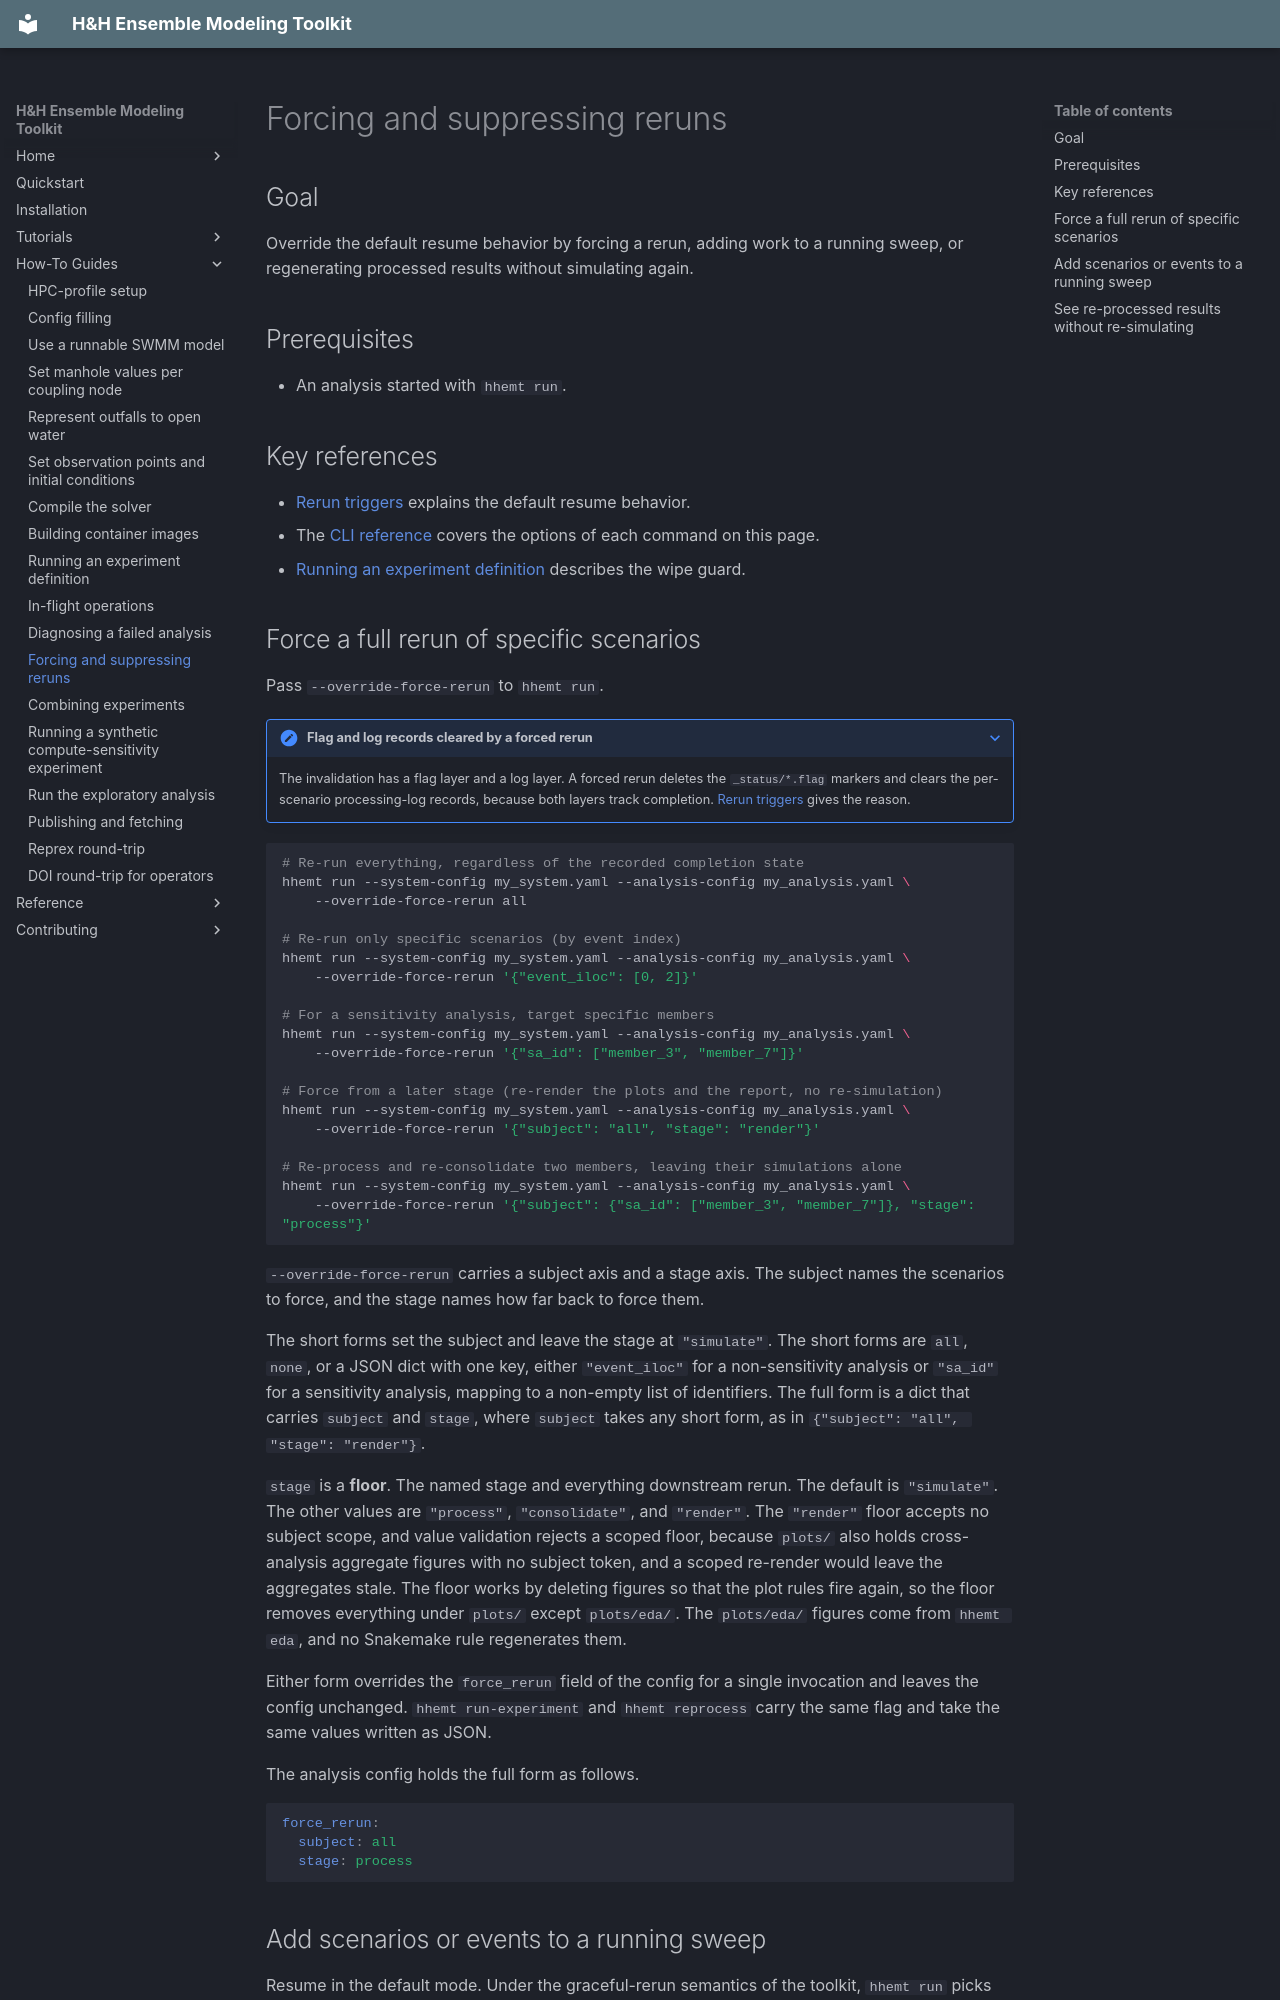

repository: lassiterdc/hhemt · page: how-to/forcing-reruns/index.html · generator: mkdocs

# Forcing and suppressing reruns

## Goal

Override the default resume behavior by forcing a rerun, adding work to a running sweep, or regenerating processed results without simulating again.

## Prerequisites

- An analysis started with `hhemt run`.

## Key references

- [Rerun triggers](../reference/rerun-triggers.md) explains the default resume behavior.
- The [CLI reference](../reference/cli.md) covers the options of each command on this page.
- [Running an experiment definition](running-an-experiment-definition.md#run-modes-and-the-wipe-guard) describes the wipe guard.

## Force a full rerun of specific scenarios

Pass `--override-force-rerun` to `hhemt run`.

??? note "Flag and log records cleared by a forced rerun"
    The invalidation has a flag layer and a log layer. A forced rerun deletes the `_status/*.flag` markers and clears the per-scenario processing-log records, because both layers track completion. [Rerun triggers](../reference/rerun-triggers.md) gives the reason.

```bash
# Re-run everything, regardless of the recorded completion state
hhemt run --system-config my_system.yaml --analysis-config my_analysis.yaml \
    --override-force-rerun all

# Re-run only specific scenarios (by event index)
hhemt run --system-config my_system.yaml --analysis-config my_analysis.yaml \
    --override-force-rerun '{"event_iloc": [0, 2]}'

# For a sensitivity analysis, target specific members
hhemt run --system-config my_system.yaml --analysis-config my_analysis.yaml \
    --override-force-rerun '{"sa_id": ["member_3", "member_7"]}'

# Force from a later stage (re-render the plots and the report, no re-simulation)
hhemt run --system-config my_system.yaml --analysis-config my_analysis.yaml \
    --override-force-rerun '{"subject": "all", "stage": "render"}'

# Re-process and re-consolidate two members, leaving their simulations alone
hhemt run --system-config my_system.yaml --analysis-config my_analysis.yaml \
    --override-force-rerun '{"subject": {"sa_id": ["member_3", "member_7"]}, "stage": "process"}'
```

`--override-force-rerun` carries a subject axis and a stage axis. The subject names the scenarios to force, and the stage names how far back to force them.

The short forms set the subject and leave the stage at `"simulate"`. The short forms are `all`, `none`, or a JSON dict with one key, either `"event_iloc"` for a non-sensitivity analysis or `"sa_id"` for a sensitivity analysis, mapping to a non-empty list of identifiers. The full form is a dict that carries `subject` and `stage`, where `subject` takes any short form, as in `{"subject": "all", "stage": "render"}`.

`stage` is a **floor**. The named stage and everything downstream rerun. The default is `"simulate"`. The other values are `"process"`, `"consolidate"`, and `"render"`. The `"render"` floor accepts no subject scope, and value validation rejects a scoped floor, because `plots/` also holds cross-analysis aggregate figures with no subject token, and a scoped re-render would leave the aggregates stale. The floor works by deleting figures so that the plot rules fire again, so the floor removes everything under `plots/` except `plots/eda/`. The `plots/eda/` figures come from `hhemt eda`, and no Snakemake rule regenerates them.

Either form overrides the `force_rerun` field of the config for a single invocation and leaves the config unchanged. `hhemt run-experiment` and `hhemt reprocess` carry the same flag and take the same values written as JSON.

The analysis config holds the full form as follows.

```yaml
force_rerun:
  subject: all
  stage: process
```
